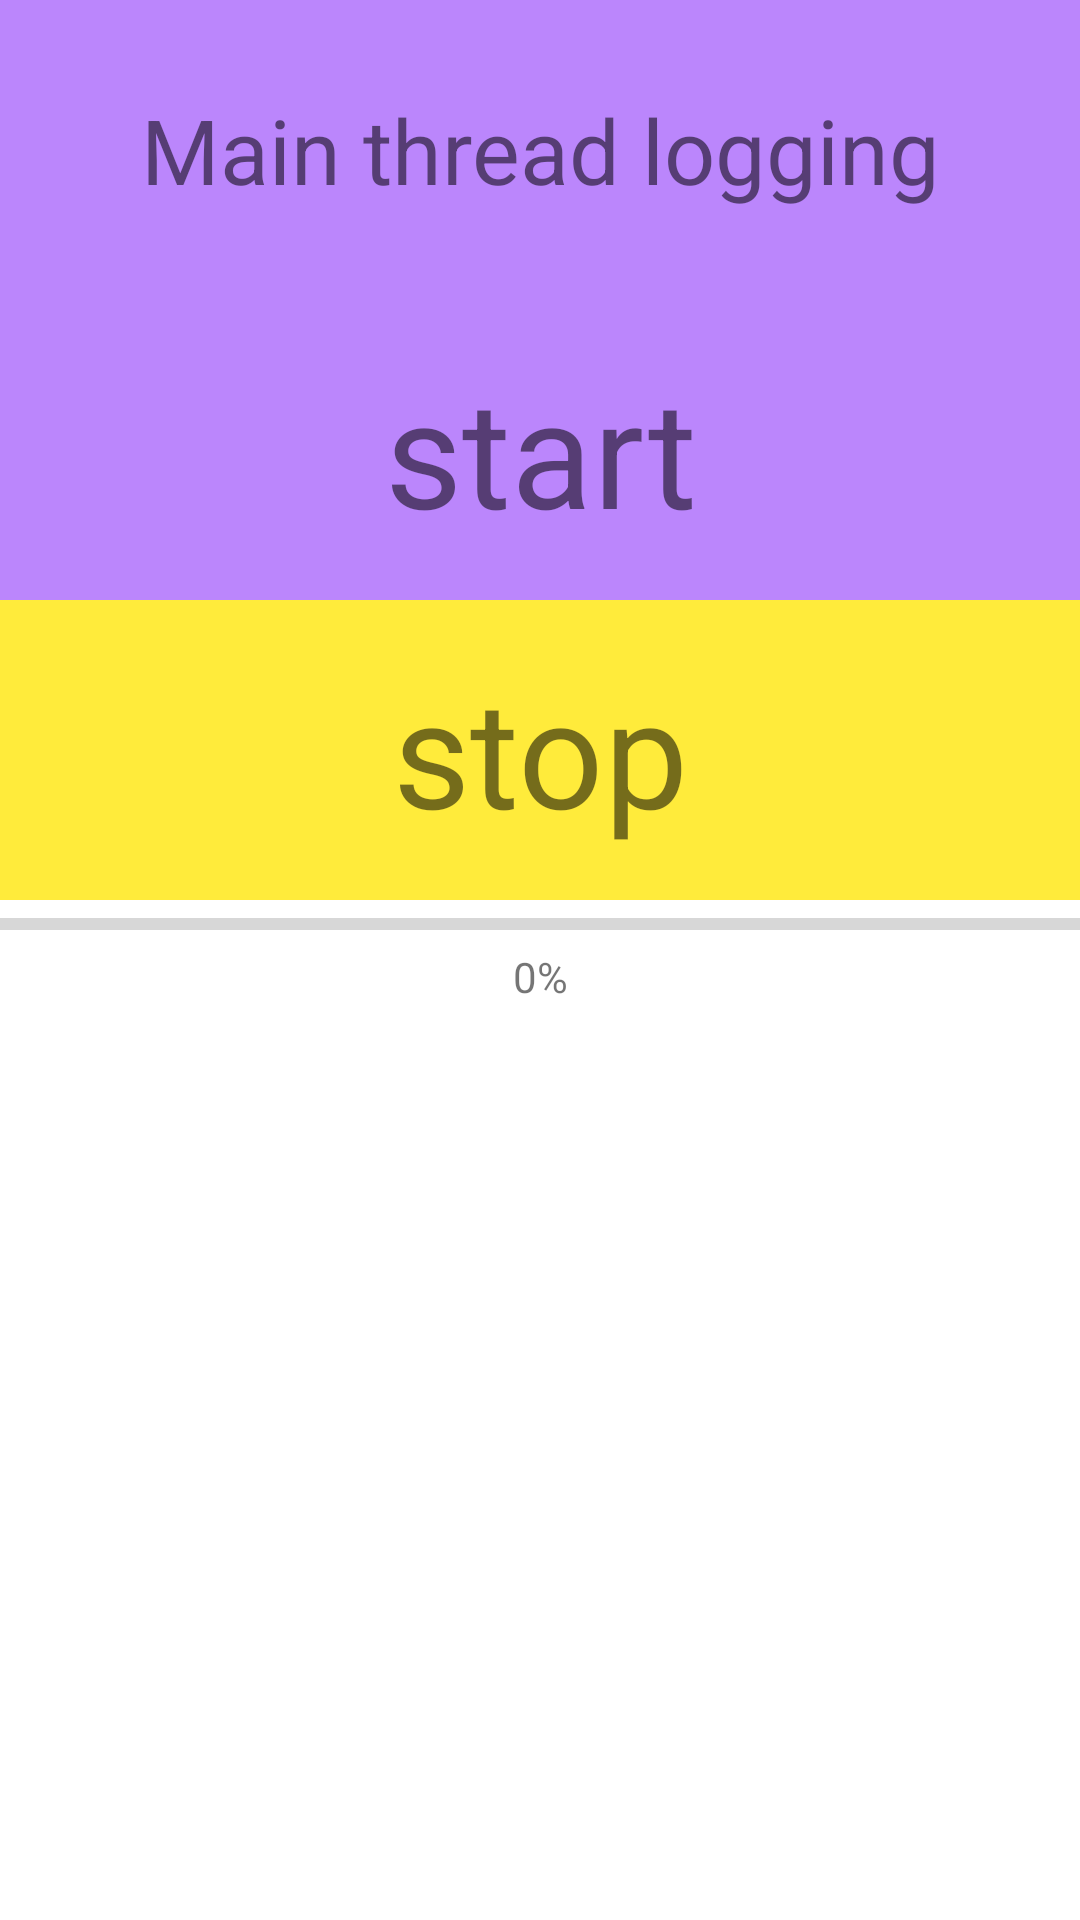

Write the Android layout XML for this screen, with the resource values it uses.
<!-- AndroidManifest.xml: application theme Theme.FastCampusKotlin -->
<!-- res/layout/activity_async.xml -->
<?xml version="1.0" encoding="utf-8"?>
<androidx.appcompat.widget.LinearLayoutCompat xmlns:android="http://schemas.android.com/apk/res/android"
    android:layout_width="match_parent"
    android:layout_height="match_parent"
    android:orientation="vertical">

    <TextView
        android:id="@+id/tv_log"
        android:layout_width="match_parent"
        android:layout_height="100dp"
        android:text="Main thread logging"
        android:textSize="30dp"
        android:background="@color/purple_200"
        android:gravity="center" />

    <TextView
        android:id="@+id/tv_start"
        android:layout_width="match_parent"
        android:layout_height="100dp"
        android:text="start"
        android:textSize="50dp"
        android:background="@color/purple_200"
        android:gravity="center" />

    <TextView
        android:id="@+id/tv_stop"
        android:layout_width="match_parent"
        android:layout_height="100dp"
        android:text="stop"
        android:textSize="50dp"
        android:background="#FFEB3B"
        android:gravity="center" />

    <ProgressBar
        android:id="@+id/progressBar1"
        style="?android:attr/progressBarStyleHorizontal"
        android:layout_width="match_parent"
        android:layout_height="wrap_content" />

    <TextView
        android:id="@+id/tv_progress"
        android:layout_width="match_parent"
        android:layout_height="wrap_content"
        android:text="0%"
        android:gravity="center" />


</androidx.appcompat.widget.LinearLayoutCompat>
<!-- resources referenced by this layout -->
<resources>
  <color name="purple_200">#FFBB86FC</color>
  <style name="Theme.FastCampusKotlin" parent="Theme.MaterialComponents.DayNight.DarkActionBar">
          
          <item name="colorPrimary">@color/purple_500</item>
          <item name="colorPrimaryVariant">@color/purple_700</item>
          <item name="colorOnPrimary">@color/white</item>
          
          <item name="colorSecondary">@color/teal_200</item>
          <item name="colorSecondaryVariant">@color/teal_700</item>
          <item name="colorOnSecondary">@color/black</item>
          
          <item name="android:statusBarColor" tools:targetApi="l">?attr/colorPrimaryVariant</item>
          
      </style>
  <color name="purple_500">#FF6200EE</color>
  <color name="purple_700">#FF3700B3</color>
  <color name="white">#FFFFFFFF</color>
  <color name="teal_200">#FF03DAC5</color>
  <color name="teal_700">#FF018786</color>
  <color name="black">#FF000000</color>
</resources>
